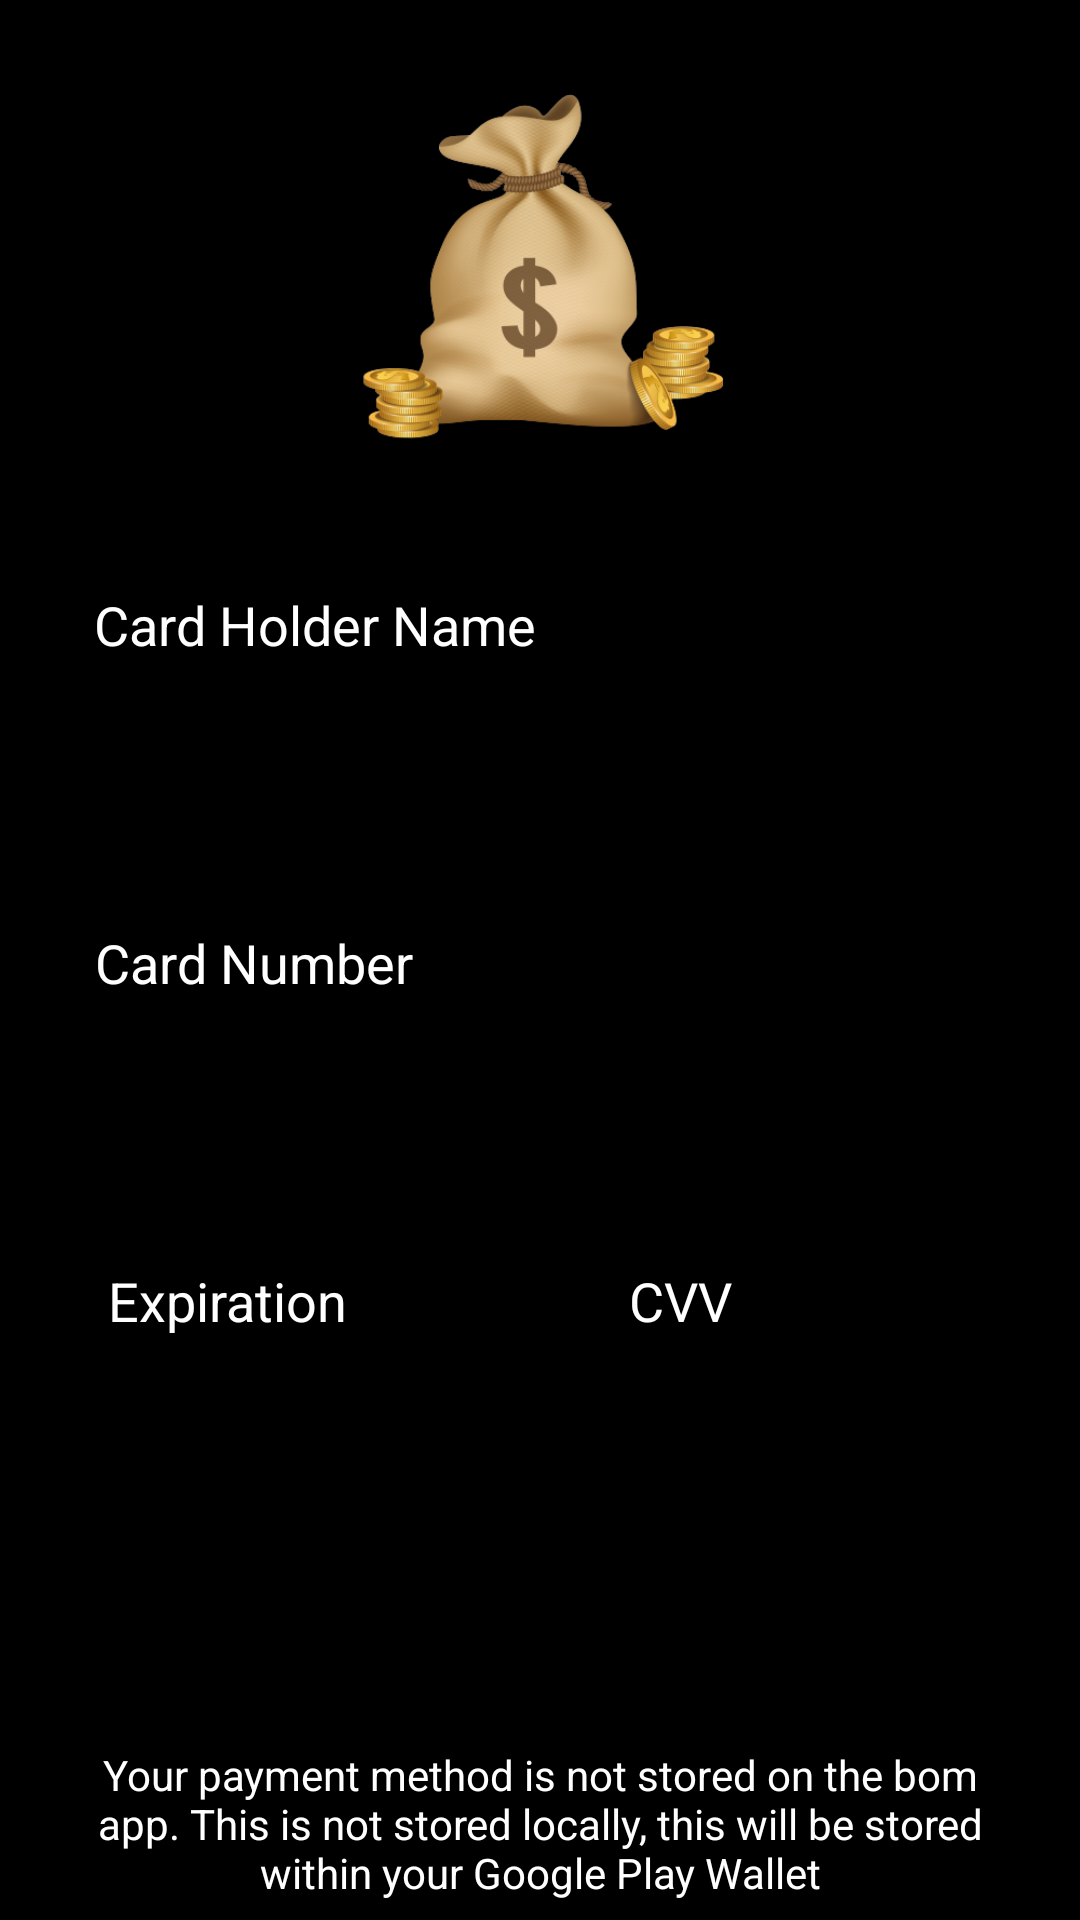

Reconstruct the res/layout file that produces this screen, plus the resources it refers to.
<!-- AndroidManifest.xml: application theme Theme.MyApplication -->
<!-- res/layout/activity_payment.xml -->
<?xml version="1.0" encoding="utf-8"?>
<androidx.constraintlayout.widget.ConstraintLayout xmlns:android="http://schemas.android.com/apk/res/android"
    xmlns:app="http://schemas.android.com/apk/res-auto"
    xmlns:tools="http://schemas.android.com/tools"
    android:layout_width="match_parent"
    android:layout_height="match_parent"
    android:background="@color/black1">

    <EditText
        android:id="@+id/card_holder_name3"
        android:layout_width="match_parent"
        android:layout_height="wrap_content"
        android:layout_marginStart="220dp"
        android:layout_marginTop="8dp"
        android:layout_marginEnd="32dp"
        android:background="@drawable/rounded_corners"
        android:backgroundTint="@color/black"
        android:paddingStart="16dp"
        android:paddingTop="12dp"
        android:paddingBottom="12dp"
        app:layout_constraintEnd_toEndOf="parent"
        app:layout_constraintStart_toStartOf="parent"
        app:layout_constraintTop_toBottomOf="@+id/textView22"></EditText>

    <EditText
        android:id="@+id/card_holder_name5"
        android:layout_width="match_parent"
        android:layout_height="wrap_content"
        android:layout_marginStart="32dp"
        android:layout_marginTop="8dp"
        android:layout_marginEnd="220dp"
        android:background="@drawable/rounded_corners"
        android:backgroundTint="@color/black"
        android:paddingStart="16dp"
        android:paddingTop="12dp"
        android:paddingBottom="12dp"
        app:layout_constraintEnd_toEndOf="parent"
        app:layout_constraintHorizontal_bias="0.0"
        app:layout_constraintStart_toStartOf="parent"
        app:layout_constraintTop_toBottomOf="@+id/textView21"></EditText>

    <EditText
        android:id="@+id/card_holder_name2"
        android:layout_width="match_parent"
        android:layout_height="wrap_content"
        android:layout_marginStart="32dp"
        android:layout_marginTop="8dp"
        android:layout_marginEnd="32dp"
        android:background="@drawable/rounded_corners"
        android:backgroundTint="@color/black"
        android:paddingStart="16dp"
        android:paddingTop="12dp"
        android:paddingBottom="12dp"
        app:layout_constraintEnd_toEndOf="parent"
        app:layout_constraintStart_toStartOf="parent"
        app:layout_constraintTop_toBottomOf="@+id/textView14"></EditText>

    <ImageView
        android:id="@+id/imageView8"
        android:layout_width="261dp"
        android:layout_height="180dp"
        app:layout_constraintEnd_toEndOf="parent"
        app:layout_constraintStart_toStartOf="parent"
        app:layout_constraintTop_toTopOf="parent"
        app:srcCompat="@drawable/money_bag" />

    <TextView
        android:id="@+id/textView13"
        android:layout_width="wrap_content"
        android:layout_height="wrap_content"
        android:layout_marginTop="16dp"
        android:text="Card Holder Name"
        android:textColor="@color/white"
        android:textSize="18sp"
        app:layout_constraintEnd_toEndOf="parent"
        app:layout_constraintHorizontal_bias="0.147"
        app:layout_constraintStart_toStartOf="parent"
        app:layout_constraintTop_toBottomOf="@+id/imageView8" />

    <EditText
        android:id="@+id/card_holder_name"
        android:layout_width="match_parent"
        android:layout_height="wrap_content"
        android:layout_marginStart="32dp"
        android:layout_marginTop="8dp"
        android:layout_marginEnd="32dp"
        android:background="@drawable/rounded_corners"
        android:backgroundTint="@color/black"
        android:cursorVisible="true"
        android:paddingStart="16dp"
        android:paddingTop="12dp"
        android:paddingBottom="12dp"
        app:layout_constraintEnd_toEndOf="parent"
        app:layout_constraintStart_toStartOf="parent"
        app:layout_constraintTop_toBottomOf="@+id/textView13"></EditText>

    <TextView
        android:id="@+id/textView14"
        android:layout_width="wrap_content"
        android:layout_height="wrap_content"
        android:layout_marginTop="32dp"
        android:text="Card Number"
        android:textColor="@color/white"
        android:textSize="18sp"
        app:layout_constraintEnd_toEndOf="parent"
        app:layout_constraintHorizontal_bias="0.125"
        app:layout_constraintStart_toStartOf="parent"
        app:layout_constraintTop_toBottomOf="@+id/card_holder_name" />

    <TextView
        android:id="@+id/textView21"
        android:layout_width="wrap_content"
        android:layout_height="wrap_content"
        android:layout_marginStart="36dp"
        android:layout_marginTop="32dp"
        android:text="Expiration"
        android:textColor="@color/white"
        android:textSize="18sp"
        app:layout_constraintStart_toStartOf="parent"
        app:layout_constraintTop_toBottomOf="@+id/card_holder_name2" />

    <TextView
        android:id="@+id/textView22"
        android:layout_width="wrap_content"
        android:layout_height="wrap_content"
        android:layout_marginTop="32dp"
        android:text="CVV"
        android:textColor="@color/white"
        android:textSize="18sp"
        app:layout_constraintEnd_toEndOf="parent"
        app:layout_constraintHorizontal_bias="0.448"
        app:layout_constraintStart_toEndOf="@+id/textView21"
        app:layout_constraintTop_toBottomOf="@+id/card_holder_name2" />

    <TextView
        android:id="@+id/textView23"
        android:layout_width="match_parent"
        android:layout_height="wrap_content"
        android:layout_marginStart="32dp"
        android:layout_marginTop="80dp"
        android:layout_marginEnd="32dp"
        android:text="Your payment method is not stored on the bom app. This is not stored locally, this will be stored within your Google Play Wallet"
        android:textAlignment="center"
        android:textColor="@color/white"
        app:layout_constraintEnd_toEndOf="parent"
        app:layout_constraintStart_toStartOf="parent"
        app:layout_constraintTop_toBottomOf="@+id/card_holder_name5" />

    <androidx.appcompat.widget.AppCompatButton
        android:id="@+id/add_card"
        android:layout_width="wrap_content"
        android:layout_height="wrap_content"
        android:layout_marginTop="18dp"
        android:background="@drawable/rounded_corners"
        android:backgroundTint="@color/yellow"
        android:paddingLeft="140dp"
        android:paddingRight="140dp"
        android:text="Add Card"
        android:textColor="@color/white"
        android:textSize="18sp"
        app:layout_constraintEnd_toEndOf="parent"
        app:layout_constraintStart_toStartOf="parent"
        app:layout_constraintTop_toBottomOf="@+id/textView23"></androidx.appcompat.widget.AppCompatButton>

</androidx.constraintlayout.widget.ConstraintLayout>
<!-- resources referenced by this layout -->
<resources>
  <color name="black">#2E2B2B</color>
  <color name="black1">#000000</color>
  <color name="white">#FFFFFFFF</color>
  <color name="yellow">#D8AF32</color>
  <!-- drawable money_bag: png bitmap (drawable, 118262 bytes) -->
  <style name="Theme.MyApplication" parent="Theme.MaterialComponents.DayNight.NoActionBar">
          
          <item name="colorPrimary">@color/black1</item>
          <item name="colorPrimaryVariant">@color/black1</item>
          <item name="colorOnPrimary">@color/white</item>
          
          <item name="colorSecondary">@color/teal_200</item>
          <item name="colorSecondaryVariant">@color/teal_700</item>
          <item name="colorOnSecondary">@color/black</item>
          
          <item name="android:statusBarColor">?attr/colorPrimaryVariant</item>
          
      </style>
  <color name="teal_200">#FF03DAC5</color>
  <color name="teal_700">#FF018786</color>
</resources>
